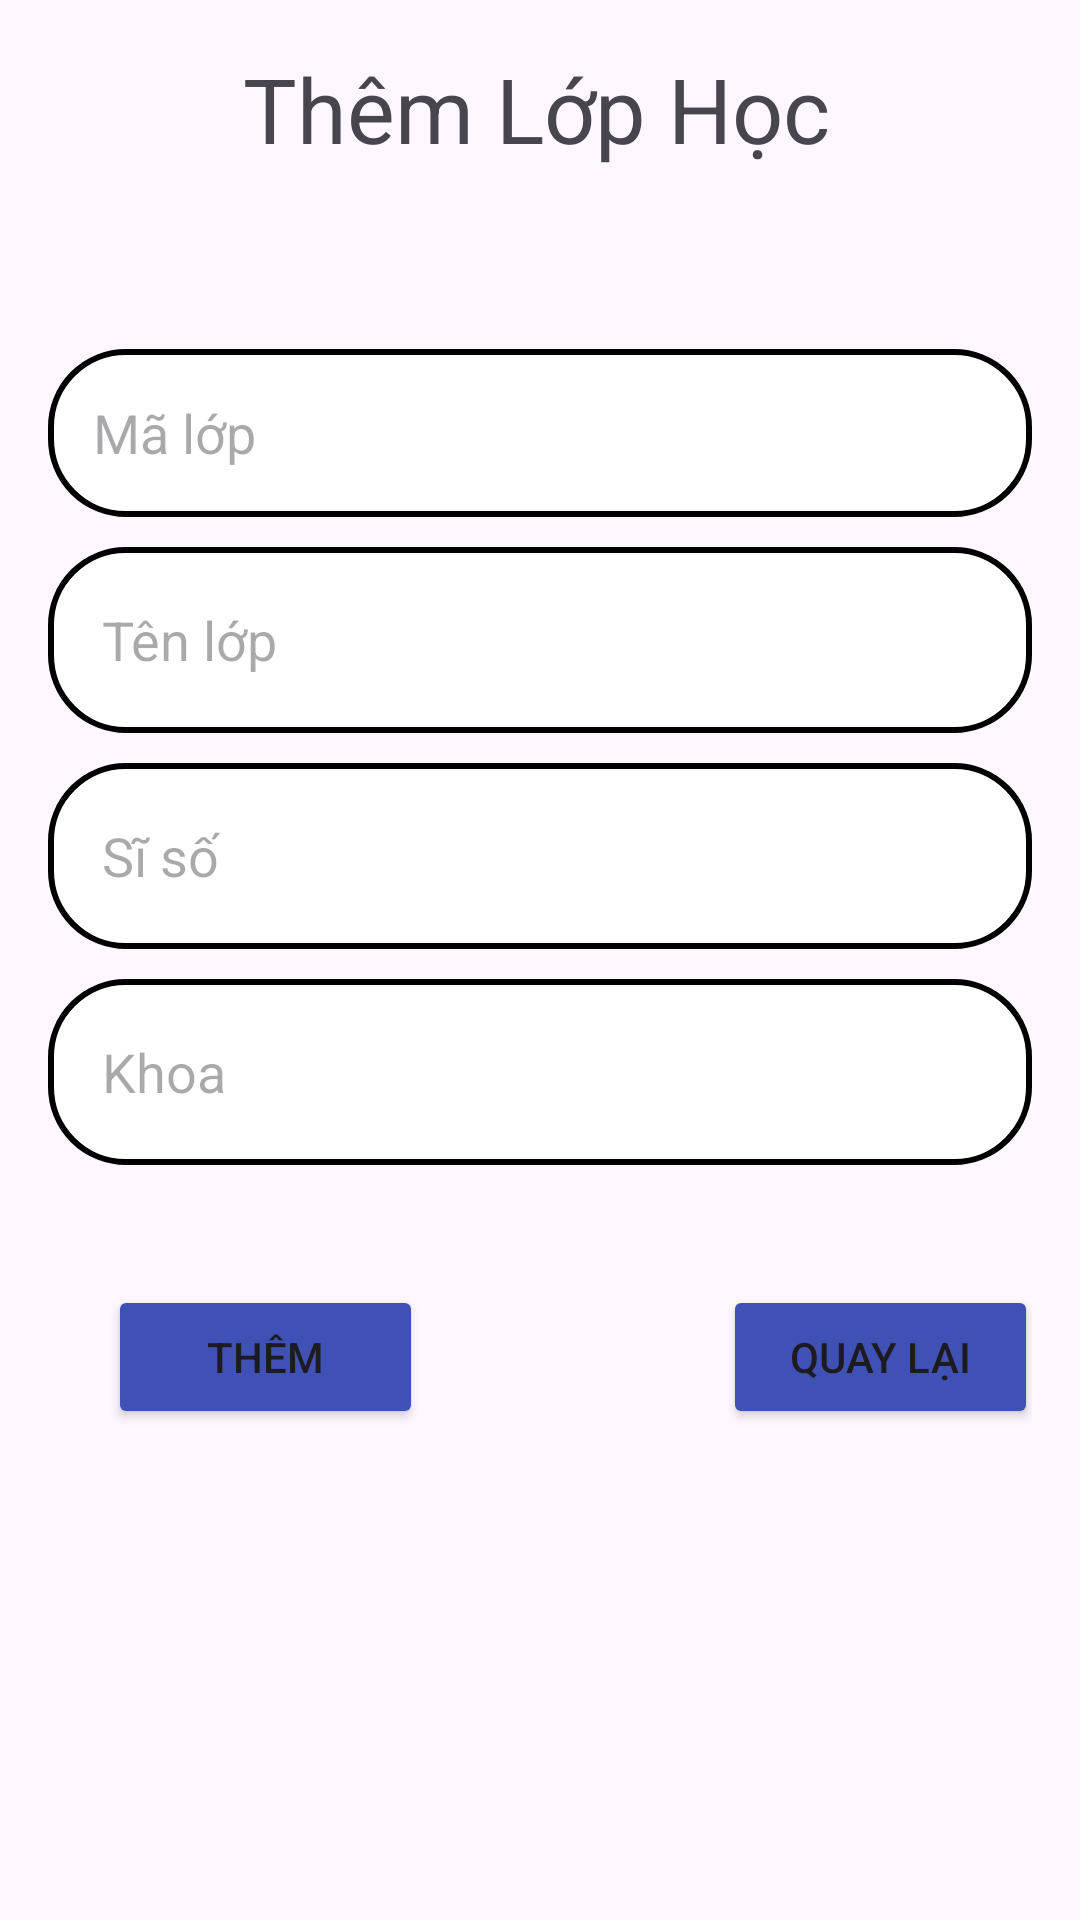

Produce the Android XML layout that renders to this screen, including the resource entries it uses.
<!-- AndroidManifest.xml: application theme Theme._22IT227_HuynhThiPhuoc -->
<!-- res/layout/addclass.xml -->
<?xml version="1.0" encoding="utf-8"?>
<LinearLayout xmlns:android="http://schemas.android.com/apk/res/android"
    xmlns:tools="http://schemas.android.com/tools"
    android:id="@+id/addclass"
    android:layout_width="match_parent"
    android:layout_height="match_parent"
    android:layout_margin="15dp"
    android:orientation="vertical"
    android:padding="16dp"
    tools:context="quanlilophoc">

    <TextView
        android:layout_width="wrap_content"
        android:layout_height="wrap_content"
        android:layout_marginLeft="65dp"
        android:layout_marginBottom="60dp"
        android:text="Thêm Lớp Học"
        android:textSize="30dp" />

    <LinearLayout
        android:layout_width="match_parent"
        android:layout_height="wrap_content"
        android:layout_marginBottom="10dp"
        android:background="@drawable/shape"
        android:orientation="vertical">

        <EditText
            android:id="@+id/editTextMaLop"
            android:layout_marginLeft="15dp"
            android:layout_marginRight="15dp"
            android:layout_width="match_parent"
            android:background="@android:color/transparent"
            android:layout_height="56dp"
            android:layout_marginTop="0dp"
            android:hint="Mã lớp"
            android:minHeight="48dp" />
    </LinearLayout>

    <LinearLayout
        android:layout_width="match_parent"
        android:layout_height="wrap_content"
        android:layout_marginBottom="10dp"
        android:background="@drawable/shape"
        android:orientation="vertical"
        android:padding="3dp">

        <EditText
            android:id="@+id/editTextTenLop"
            android:layout_width="match_parent"
            android:layout_height="56dp"
            android:hint="Tên lớp"
            android:layout_marginTop="0dp"
            android:background="@android:color/transparent"
            android:layout_marginLeft="15dp"
            android:layout_marginRight="15dp"
            android:minHeight="48dp" />
    </LinearLayout>

    <LinearLayout
        android:layout_width="match_parent"
        android:layout_height="wrap_content"
        android:layout_marginBottom="10dp"
        android:background="@drawable/shape"
        android:orientation="vertical"
        android:padding="3dp">

        <EditText
            android:id="@+id/editTextSiSo"
            android:layout_width="match_parent"
            android:layout_height="56dp"
            android:hint="Sĩ số"
            android:background="@android:color/transparent"
            android:layout_marginLeft="15dp"
            android:layout_marginRight="15dp"
            android:inputType="number"
            android:minHeight="48dp" />
    </LinearLayout>

    <LinearLayout
        android:layout_width="match_parent"
        android:layout_height="wrap_content"
        android:layout_marginBottom="10dp"
        android:background="@drawable/shape"
        android:orientation="vertical"
        android:padding="3dp">

        <EditText
            android:id="@+id/editTextKhoa"
            android:layout_width="match_parent"
            android:layout_height="56dp"
            android:background="@android:color/transparent"
            android:hint="Khoa"
            android:layout_marginLeft="15dp"
            android:layout_marginRight="15dp"
            android:inputType="number"
            android:minHeight="48dp" />
    </LinearLayout>

    <LinearLayout
        android:layout_width="match_parent"
        android:layout_height="wrap_content"
        android:layout_marginTop="30dp"
        android:orientation="horizontal">

        
        <Button
            android:id="@+id/buttonAdd"
            android:layout_width="105dp"
            android:layout_height="wrap_content"
            android:layout_marginLeft="20dp"
            android:backgroundTint="#3F51B5"
            android:text="Thêm" />

        
        <Space
            android:layout_width="100dp"
            android:layout_height="wrap_content" />


        
        <Button
            android:id="@+id/buttonBack"
            android:layout_width="105dp"
            android:layout_height="wrap_content"
            android:backgroundTint="#3F51B5"
            android:text="Quay lại" />
    </LinearLayout>

</LinearLayout>
<!-- resources referenced by this layout -->
<resources>
  <!-- drawable shape (drawable) -->
  <?xml version="1.0" encoding="utf-8"?>
  <shape
      xmlns:android="http://schemas.android.com/apk/res/android"
      android:shape="rectangle">
      <solid android:color="@color/white"/>
      <stroke android:color="@color/black" android:width="2dp"/>
      <corners android:radius="25dp"/>
  
  </shape>
  <style name="Theme._22IT227_HuynhThiPhuoc" parent="Base.Theme._22IT227_HuynhThiPhuoc" />
  <color name="white">#FFFFFFFF</color>
  <color name="black">#FF000000</color>
  <style name="Base.Theme._22IT227_HuynhThiPhuoc" parent="Theme.Material3.DayNight.NoActionBar">
          
          
      </style>
</resources>
